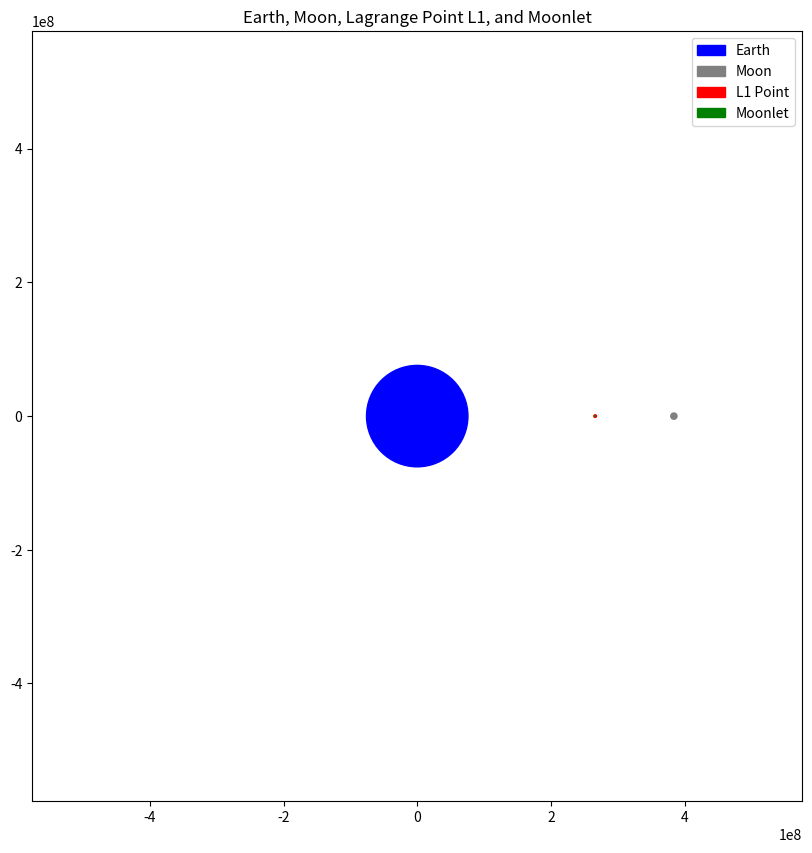

Recreate this plot in Python.
import numpy as np
import matplotlib.pyplot as plt

# Constants
G = 6.67e-11
M_earth = 5.97e24
M_moon = 7.35e22
R_earth_moon = 3.84e8

# Function to calculate Lagrange point L1
def lagrange_point_l1(moonlet_mass, distance_earth_moon):
    r_l1 = distance_earth_moon * (M_earth / (3 * (M_earth + moonlet_mass)))**(1/3)
    return r_l1

# Function to calculate orbital parameters at Lagrange point L1
def calculate_orbital_parameters(moonlet_mass, distance_earth_moon):
    r_l1 = lagrange_point_l1(moonlet_mass, distance_earth_moon)
    omega = np.sqrt(G * (M_earth + moonlet_mass) / r_l1**3)
    orbital_period = 2 * np.pi / omega
    orbital_speed = omega * r_l1
    return omega, orbital_period, orbital_speed, r_l1

# Example values
moonlet_mass = 1e15

# Calculate orbital parameters at Lagrange point L1
angular_velocity, period, speed, r_l1 = calculate_orbital_parameters(moonlet_mass, R_earth_moon)

# Plotting
fig, ax = plt.subplots(figsize=(10, 10))

# Plot the Earth (scaled down for better visualization)
earth_circle = plt.Circle((0, 0), R_earth_moon / (5 * (1 + M_moon/M_earth)), color='blue', label='Earth')
ax.add_patch(earth_circle)

# Plot the Moon
moon_circle = plt.Circle((R_earth_moon, 0), R_earth_moon / (1 + M_earth/M_moon), color='gray', label='Moon')
ax.add_patch(moon_circle)

# Plot the Lagrange point L1 (slightly bigger for better visibility)
l1_point = plt.Circle((r_l1, 0), 2e6, color='red', label='L1 Point')  # Increased the size of L1 Point
ax.add_patch(l1_point)

# Plot the moonlet orbiting around L1 (made smaller for better visual distinction)
moonlet_x = r_l1 * np.cos(0)
moonlet_y = r_l1 * np.sin(0)
moonlet = plt.Circle((moonlet_x, moonlet_y), 5e5, color='green', label='Moonlet')  # Adjusted the size of Moonlet
ax.add_patch(moonlet)

ax.set_xlim(-1.5 * R_earth_moon, 1.5 * R_earth_moon)
ax.set_ylim(-1.5 * R_earth_moon, 1.5 * R_earth_moon)
ax.set_aspect('equal', 'box')
plt.title("Earth, Moon, Lagrange Point L1, and Moonlet")
plt.legend()
plt.show()
